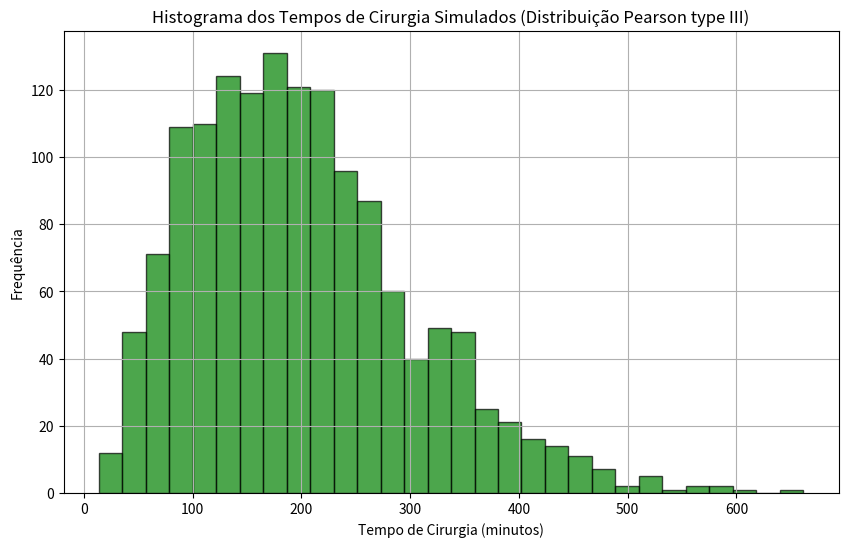

Write the Python code that produced this figure.
# -*- coding: utf-8 -*- 
"""
Created on Thu May 29 17:59:20 2025

@author: bruna
"""

import pandas as pd
import numpy as np
import scipy.stats as stats
import matplotlib.pyplot as plt

# Parâmetros da distribuição Pearson type III
skew = 0.9154
loc = 200.8244
scale = 101.4048

# Configuração da simulação
num_dias = 1000             # Número de dias simulados
lambda_poisson = 1.50     # Média de pacientes por dia
turno_horas = 12
turno_minutos = turno_horas * 60

# Lista para armazenar os tempos de cirurgia por dia
tempos_cirurgia_por_dia = []

# Simulação para cada dia
for _ in range(num_dias):
    num_pacientes = np.random.poisson(lam=lambda_poisson)
    
    if num_pacientes == 0:
        tempos_cirurgia = np.array([])  # Nenhum paciente no dia
    else:
        # Gerar tempos com distribuição Pearson type III (sem truncamento)
        tempos_cirurgia = stats.pearson3.rvs(skew, loc=loc, scale=scale, size=num_pacientes)
    
    tempos_cirurgia_por_dia.append(tempos_cirurgia)

# Cálculo da utilização por dia
utilizacao_por_dia = [np.sum(tempos) / turno_minutos for tempos in tempos_cirurgia_por_dia]

print('--------------')
for z in utilizacao_por_dia:
    if z > 1:
        print(z)
print('--------------')

maiores_que_um = [z for z in utilizacao_por_dia if z > 1]
print("Total de valores maiores que 1:", len(maiores_que_um))

porcentagem = len(maiores_que_um) / len(utilizacao_por_dia) * 100
print(f"{porcentagem:.2f}% dos valores são maiores que 1")

# Flatten todos os tempos de cirurgia para estatísticas
todos_tempos = np.concatenate(tempos_cirurgia_por_dia)
tempos_totais_por_dia = [np.sum(tempos) for tempos in tempos_cirurgia_por_dia]

# Intervalo de confiança 95% - tempo médio
ic_tempo_medio = stats.t.interval(0.95, len(todos_tempos)-1, loc=np.mean(todos_tempos), scale=stats.sem(todos_tempos))
print(f"IC 95% tempo médio: {ic_tempo_medio}")  

# Intervalo de confiança 95% - utilização média
ic_utilizacao = stats.t.interval(0.95, len(utilizacao_por_dia)-1, loc=np.mean(utilizacao_por_dia), scale=stats.sem(utilizacao_por_dia))
print(f"IC 95% utilização média: {ic_utilizacao}")

# Estatísticas dos tempos de cirurgia (todos os pacientes)
estatisticas_tempo_total = {
    "Média (min)": np.mean(todos_tempos),
    "Desvio Padrão (min)": np.std(todos_tempos),
    "Mediana (min)": np.median(todos_tempos),
    "Percentil 25 (min)": np.percentile(todos_tempos, 25),
    "Percentil 75 (min)": np.percentile(todos_tempos, 75),
    "Percentil 95 (min)": np.percentile(todos_tempos, 95),
    "Percentil 99 (min)": np.percentile(todos_tempos, 99),
    "Média de Utilização": np.mean(utilizacao_por_dia),
    "max (min)": np.max(todos_tempos)
}

# Função para converter minutos em horas formatadas
def minutos_para_horas(minutos):
    horas = minutos / 60
    return f"{horas:.2f} h"

# Estatísticas do tempo total diário (em minutos e horas)
estatisticas_tempo_total_diario = {
    "Média do tempo total diário": f"{np.mean(tempos_totais_por_dia):.2f} min | {minutos_para_horas(np.mean(tempos_totais_por_dia))}",
    "Desvio Padrão do tempo total diário": f"{np.std(tempos_totais_por_dia):.2f} min | {minutos_para_horas(np.std(tempos_totais_por_dia))}",
    "Percentil 95": f"{np.percentile(tempos_totais_por_dia, 95):.2f} min | {minutos_para_horas(np.percentile(tempos_totais_por_dia, 95))}",
    "Percentil 99": f"{np.percentile(tempos_totais_por_dia, 99):.2f} min | {minutos_para_horas(np.percentile(tempos_totais_por_dia, 99))}",
    "Máximo tempo total diário": f"{np.max(tempos_totais_por_dia):.2f} min | {minutos_para_horas(np.max(tempos_totais_por_dia))}",
}

# IC 95% para o tempo total diário (minutos)
ic_tempo_total = stats.t.interval(
    confidence=0.95,
    df=len(tempos_totais_por_dia)-1,
    loc=np.mean(tempos_totais_por_dia),
    scale=stats.sem(tempos_totais_por_dia)
)

estatisticas_tempo_total_diario["IC 95% do tempo total diário"] = (
    f"[{ic_tempo_total[0]:.2f}, {ic_tempo_total[1]:.2f}] min | "
    f"[{minutos_para_horas(ic_tempo_total[0])}, {minutos_para_horas(ic_tempo_total[1])}]"
)

print(estatisticas_tempo_total)
print("****************************************************************")
print("\nEstatísticas do Tempo Total Diário (Minutos e Horas):")
for key, value in estatisticas_tempo_total_diario.items():
    print(f"{key}: {value}")

# Médias por dia (ignora dias sem pacientes)
medias_por_dia = [np.mean(dia) if dia.size > 0 else np.nan for dia in tempos_cirurgia_por_dia]

# Histograma dos tempos de cirurgia simulados
plt.figure(figsize=(10, 6))
plt.hist(todos_tempos, bins=30, color='green', alpha=0.7, edgecolor='black')
plt.xlabel('Tempo de Cirurgia (minutos)')
plt.ylabel('Frequência')
plt.title('Histograma dos Tempos de Cirurgia Simulados (Distribuição Pearson type III)')
plt.grid(True)
plt.show()